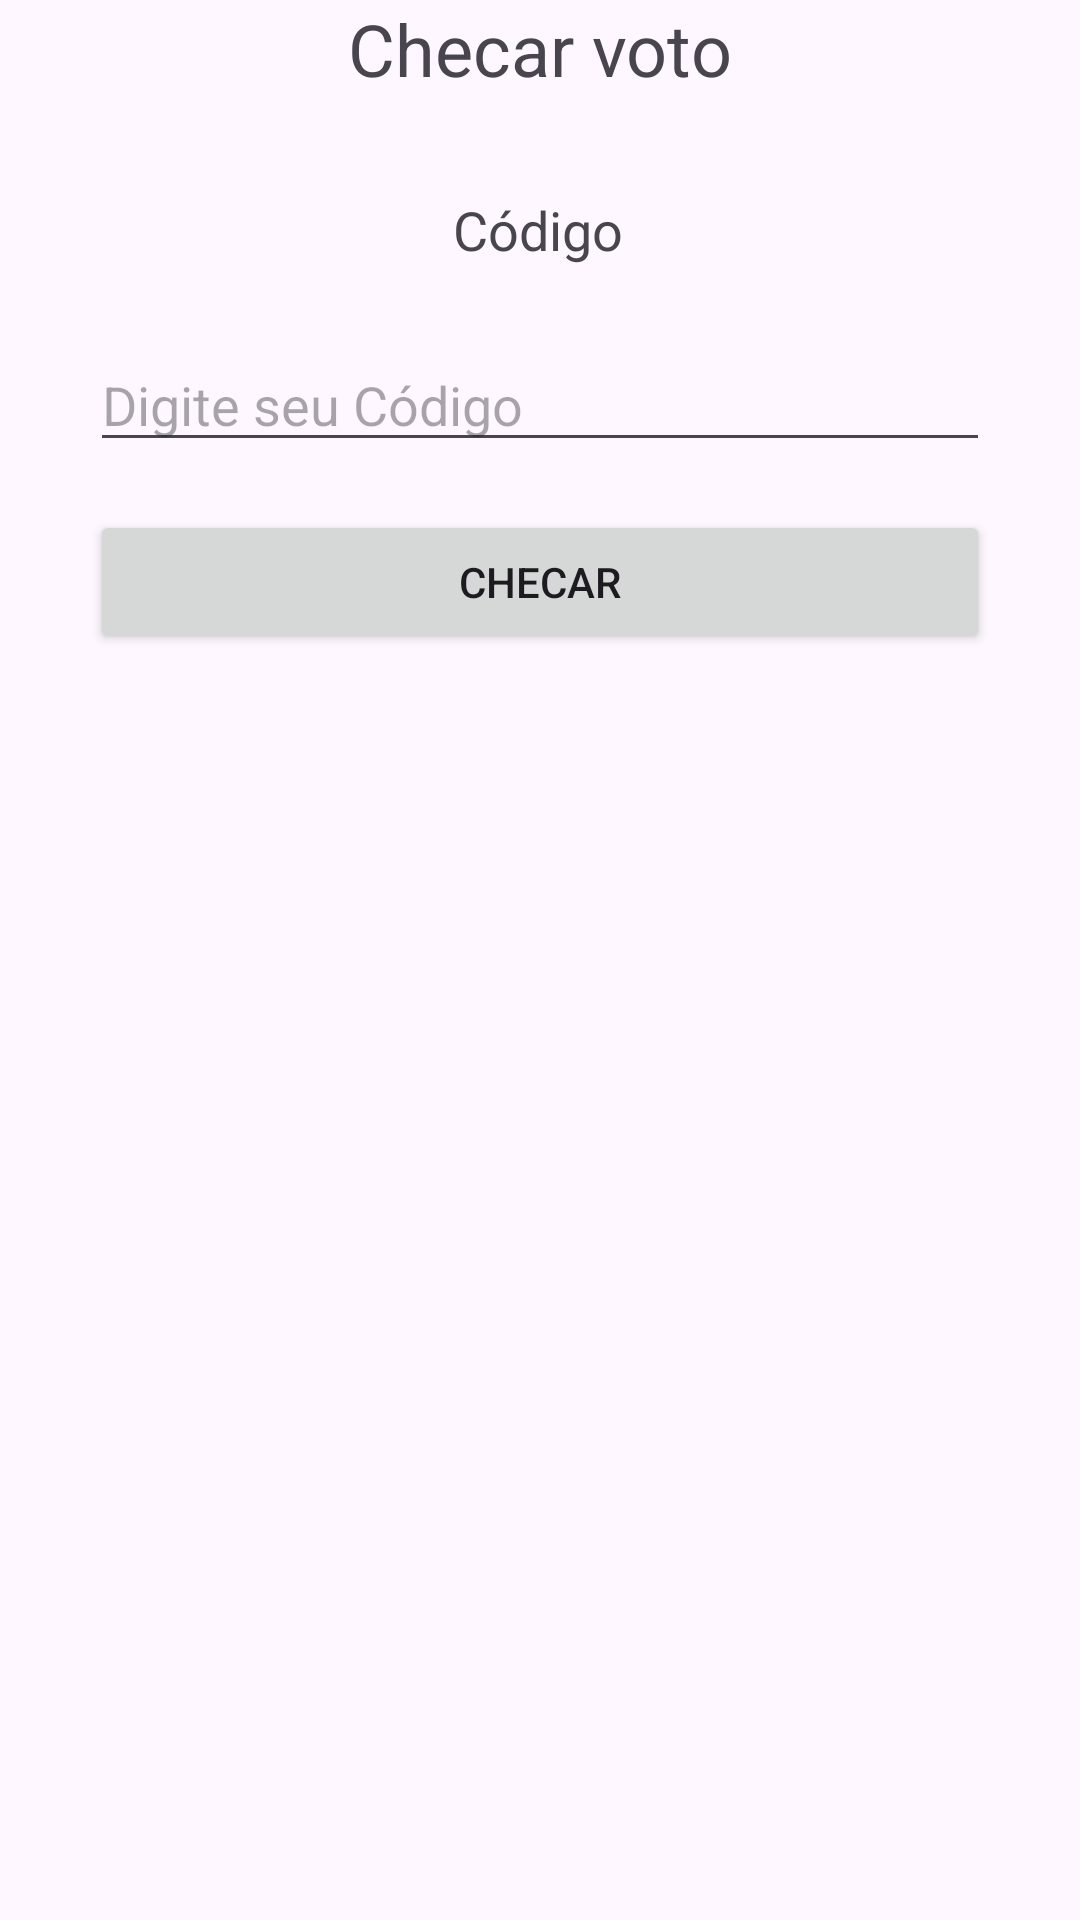

This screen was rendered from an Android layout file. Write that file and the resources it references.
<!-- AndroidManifest.xml: application theme Theme.Votos_Avaliativo02 -->
<!-- res/layout/activity_check.xml -->
<?xml version="1.0" encoding="utf-8"?>
<androidx.constraintlayout.widget.ConstraintLayout xmlns:android="http://schemas.android.com/apk/res/android"
    android:layout_width="match_parent"
    android:layout_height="match_parent"
    xmlns:app="http://schemas.android.com/apk/res-auto">
    <TextView
        android:id="@+id/tvLogin"
        android:layout_width="wrap_content"
        android:layout_height="wrap_content"
        android:text="Checar voto"
        android:textSize="24sp"
        app:layout_constraintEnd_toEndOf="parent"
        app:layout_constraintStart_toStartOf="parent"
        app:layout_constraintTop_toTopOf="parent" />

    <TextView
        android:id="@+id/tvCodigo"
        android:layout_width="wrap_content"
        android:layout_height="wrap_content"
        android:layout_marginTop="32dp"
        android:layout_marginBottom="8dp"
        android:text="Código"
        android:textSize="18sp"
        app:layout_constraintBottom_toTopOf="@+id/etCodigo"
        app:layout_constraintEnd_toEndOf="parent"
        app:layout_constraintHorizontal_bias="0.498"
        app:layout_constraintStart_toStartOf="parent"
        app:layout_constraintTop_toBottomOf="@+id/tvLogin" />

    <EditText
        android:id="@+id/etCodigo"
        android:layout_width="300dp"
        android:layout_height="wrap_content"
        android:layout_marginTop="24dp"
        android:hint="Digite seu Código"
        android:inputType="text"
        app:layout_constraintEnd_toEndOf="parent"
        app:layout_constraintHorizontal_bias="0.498"
        app:layout_constraintStart_toStartOf="parent"
        app:layout_constraintTop_toBottomOf="@+id/tvCodigo" />


    <Button
        android:id="@+id/btnEntrar"
        android:layout_width="300dp"
        android:layout_height="wrap_content"
        android:text="Checar"
        app:layout_constraintTop_toBottomOf="@+id/etCodigo"
        app:layout_constraintStart_toStartOf="parent"
        app:layout_constraintEnd_toEndOf="parent"
        android:layout_marginTop="16dp" />

    <TextView
        android:id="@+id/tvResult"
        android:layout_width="wrap_content"
        android:layout_height="wrap_content"
        android:text=""
        android:textSize="18sp"
        app:layout_constraintBottom_toBottomOf="parent"
        app:layout_constraintEnd_toEndOf="parent"
        app:layout_constraintHorizontal_bias="0.498"
        app:layout_constraintStart_toStartOf="parent"
        app:layout_constraintTop_toBottomOf="@+id/btnEntrar"
        app:layout_constraintVertical_bias="0.181" />

</androidx.constraintlayout.widget.ConstraintLayout>
<!-- resources referenced by this layout -->
<resources>
  <style name="Theme.Votos_Avaliativo02" parent="Base.Theme.Votos_Avaliativo02" />
  <style name="Base.Theme.Votos_Avaliativo02" parent="Theme.Material3.DayNight.NoActionBar">
          
          
      </style>
</resources>
